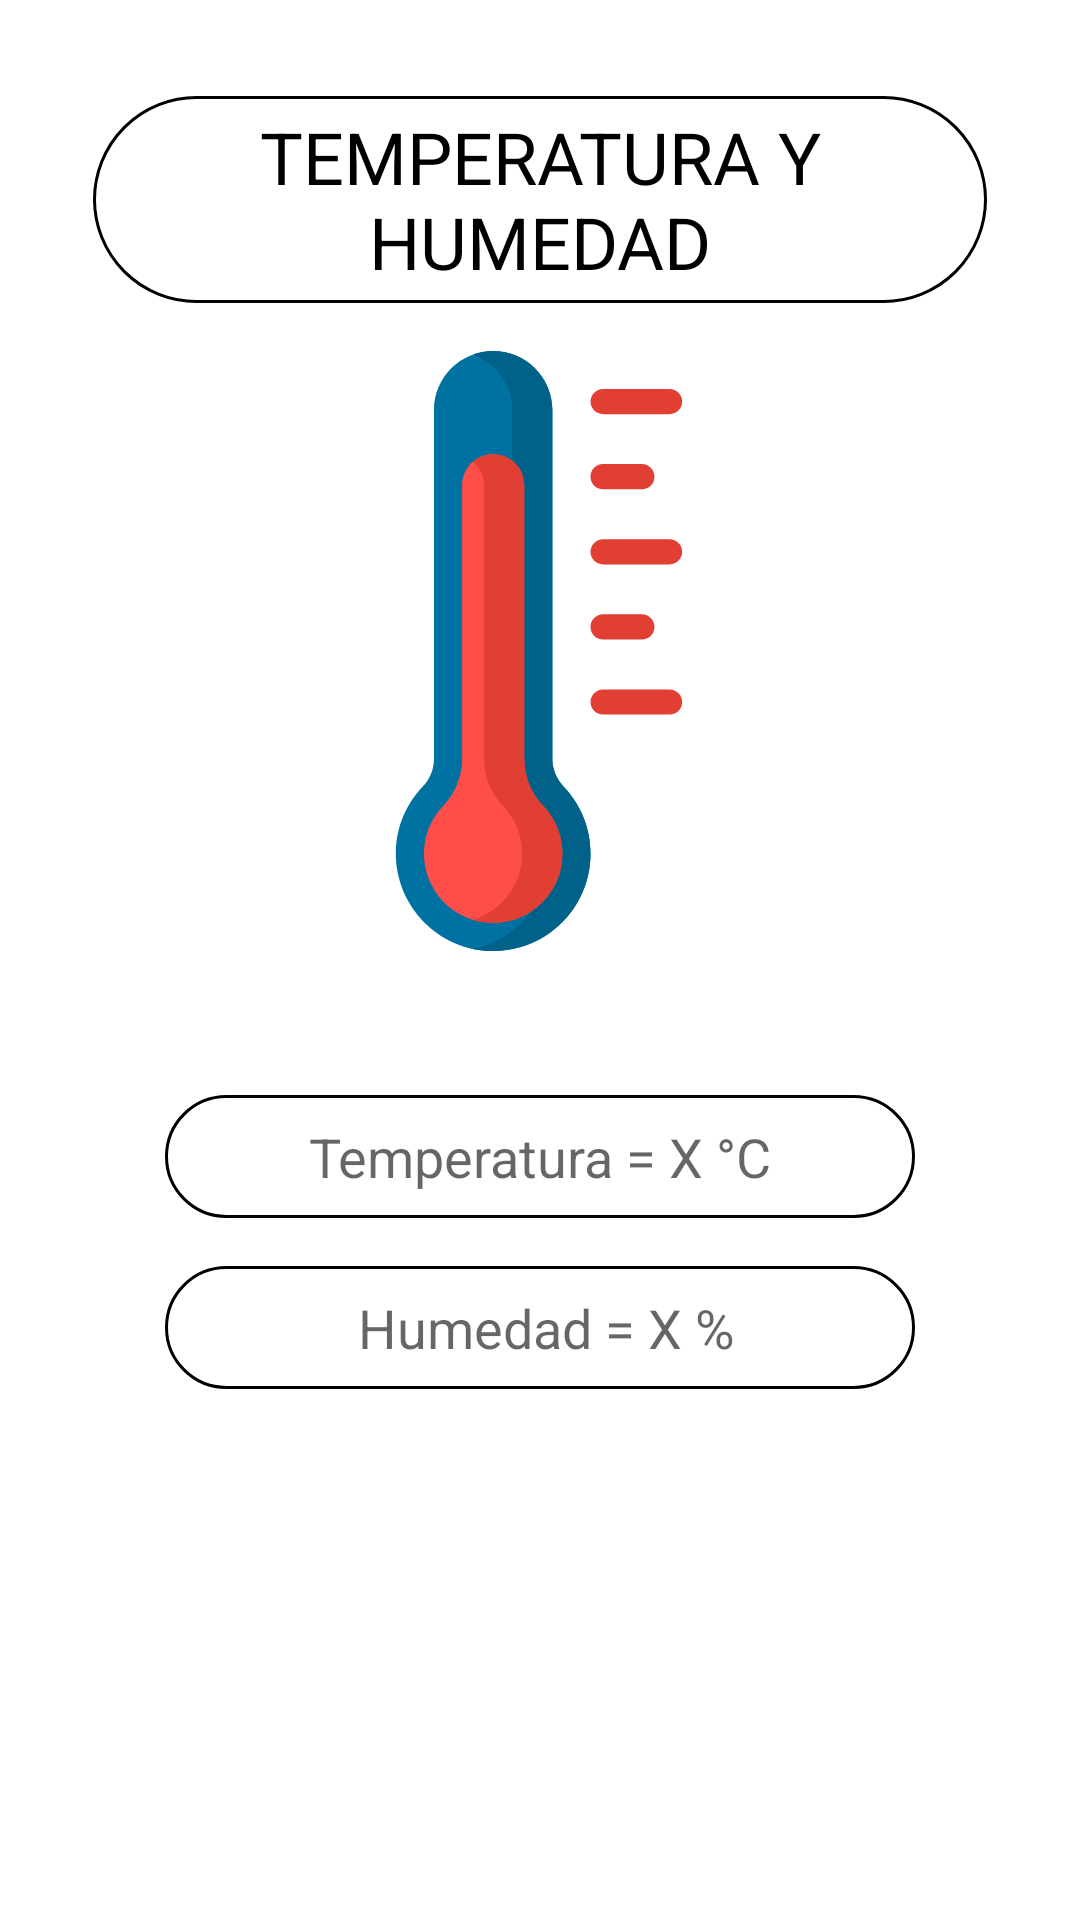

Produce the Android XML layout that renders to this screen, including the resource entries it uses.
<!-- AndroidManifest.xml: application theme AppTheme.NoActionBar -->
<!-- res/layout/activity_temperatura.xml -->
<?xml version="1.0" encoding="utf-8"?>
<androidx.constraintlayout.widget.ConstraintLayout xmlns:android="http://schemas.android.com/apk/res/android"
    xmlns:app="http://schemas.android.com/apk/res-auto"
    xmlns:tools="http://schemas.android.com/tools"
    android:layout_width="match_parent"
    android:layout_height="match_parent"
    tools:context=".temperatura_activity"
    android:background="@android:color/white">

    <TextView
        android:id="@+id/textView_hum"
        android:layout_width="250dp"
        android:layout_height="41dp"
        android:layout_marginTop="16dp"
        android:background="@drawable/background_title_redondeado"
        android:gravity="center"
        android:hint="Humedad = X %"
        android:paddingLeft="4dp"
        android:textColor="@color/design_default_color_on_secondary"
        android:textSize="18sp"
        app:layout_constraintEnd_toEndOf="parent"
        app:layout_constraintStart_toStartOf="parent"
        app:layout_constraintTop_toBottomOf="@+id/textView_temp" />

    <ImageView
        android:id="@+id/imageView5"
        android:layout_width="200dp"
        android:layout_height="200dp"
        android:layout_marginTop="16dp"
        app:layout_constraintEnd_toEndOf="parent"
        app:layout_constraintHorizontal_bias="0.497"
        app:layout_constraintStart_toStartOf="parent"
        app:layout_constraintTop_toBottomOf="@+id/textView9"
        app:srcCompat="@drawable/ic_thermometer" />

    <TextView
        android:id="@+id/textView9"
        android:layout_width="298dp"
        android:layout_height="69dp"
        android:layout_marginTop="32dp"
        android:background="@drawable/background_title_redondeado"
        android:gravity="center"
        android:text="TEMPERATURA Y HUMEDAD"
        android:textColor="#000000"
        android:textSize="24sp"
        app:layout_constraintEnd_toEndOf="parent"
        app:layout_constraintStart_toStartOf="parent"
        app:layout_constraintTop_toTopOf="parent" />

    <TextView
        android:id="@+id/textView_temp"
        android:layout_width="250dp"
        android:layout_height="41dp"
        android:layout_marginTop="48dp"
        android:background="@drawable/background_title_redondeado"
        android:gravity="center"
        android:hint="Temperatura = X °C"
        android:textColor="@color/design_default_color_on_secondary"
        android:textSize="18sp"
        app:layout_constraintEnd_toEndOf="parent"
        app:layout_constraintStart_toStartOf="parent"
        app:layout_constraintTop_toBottomOf="@+id/imageView5" />
</androidx.constraintlayout.widget.ConstraintLayout>
<!-- resources referenced by this layout -->
<resources>
  <!-- drawable background_title_redondeado (drawable) -->
  <?xml version="1.0" encoding="utf-8"?>
  <shape xmlns:android="http://schemas.android.com/apk/res/android">
      <solid android:color="#FFFFFF" />
      <corners android:radius="100dp"/>
      <stroke android:color="#000"
      android:width="1dp" />
  </shape>
  <!-- drawable ic_thermometer: vector/xml drawable (drawable, 5912 chars, omitted) -->
  <style name="AppTheme.NoActionBar">
          <item name="windowActionBar">false</item>
          <item name="windowNoTitle">true</item>
      </style>
</resources>
